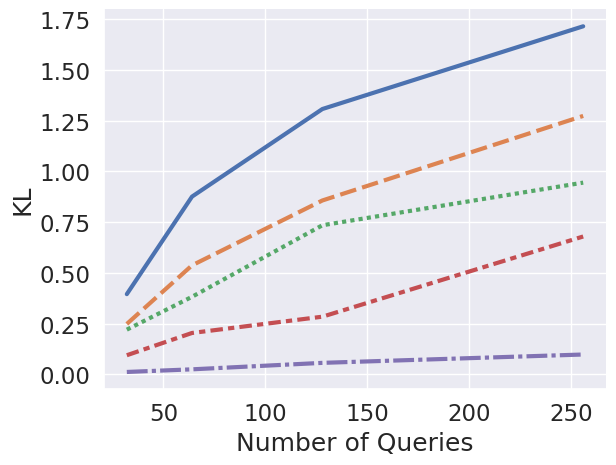

Write the Python code that produced this figure.
import numpy as np
import pandas as pd
import matplotlib.pyplot as plt
import seaborn as sns

#sns.set_theme(style="darkgrid")

sns.set_theme(style="darkgrid")
sns.set(font_scale=1.5)

data = np.array([
    (32,   .395,  .248, .2199, .0937, 0.0112),  
    (64 ,  .876,  .537, .3819, .2035, 0.0242),  
    (128, 1.308,  .857, .7347, .2838, 0.0561),  
    (256, 1.716, 1.274, .9449, .6793, 0.0973),  
])

df = pd.DataFrame(
    data[:,1:],
    columns=["64", "128", "256", "512", "softmax"],
    index=data[:,0],
)

g = sns.relplot(data=df, kind="line", linewidth=3, aspect=1.3, legend=False)
g.set_axis_labels("Number of Queries", "KL")
#g.legend.set_title("Num features")
g.tight_layout()
g.savefig("cat-queries-kl.png")

"""
\begin{table}[!t]
\centering
\begin{tabular}{lrrrr}
\toprule
& \multicolumn{4}{c}{Number of features}\\
\cmidrule{2-5}
$|\mcX|$ & $64$ & $128$ & $256$ & $512$ \\
\midrule
128 & .61 & .28 & .18 & .12\\
256 & .76 & .45 & .21 & .18\\
512 & .90 & .54 & .34 & .15\\
1024  & 1.0 & .63 & .43 & .19\\
2048  & .99 & .63 & .37 & .23\\
\bottomrule
\end{tabular}
\caption{\label{fig:cat-kl}
The KL between the true synthetic discrete distribution and learned linearized model.
The number of queries is held constant at 128, while the number of keys $|\mcX|$
and features $n$ is varied.
}
\end{table}
"""
